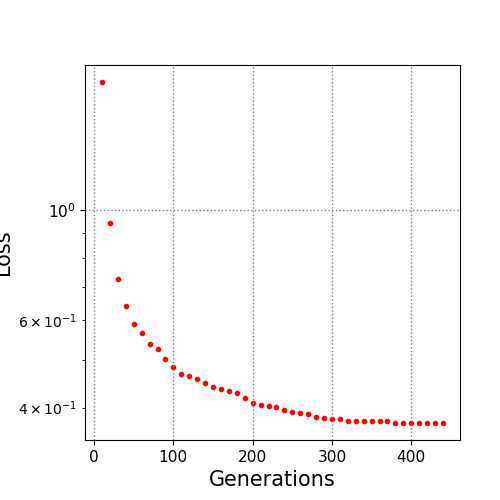

The table this chart was drawn from, first rows:
10.0, 1.816418
20.0, 0.943
30.0, 0.7265
40.0, 0.6422
50.0, 0.5888
60.0, 0.5671
70.0, 0.5378
80.0, 0.5247
90.0, 0.5023
100.0, 0.4831
110.0, 0.4671
120.0, 0.4636
130.0, 0.4564
140.0, 0.4476
150.0, 0.4403
160.0, 0.4368
170.0, 0.433
180.0, 0.4272
190.0, 0.4179
200.0, 0.4092
210.0, 0.4054
220.0, 0.4025
230.0, 0.4013
240.0, 0.3951
250.0, 0.3924
260.0, 0.3907
270.0, 0.3889
280.0, 0.3835
290.0, 0.3805
300.0, 0.3802
310.0, 0.3789
320.0, 0.3767
330.0, 0.3758
340.0, 0.3757
350.0, 0.3755
360.0, 0.3755
370.0, 0.3751
380.0, 0.3725
390.0, 0.3725
400.0, 0.3725
410.0, 0.3725
420.0, 0.3725
430.0, 0.3725
440.0, 0.3725
